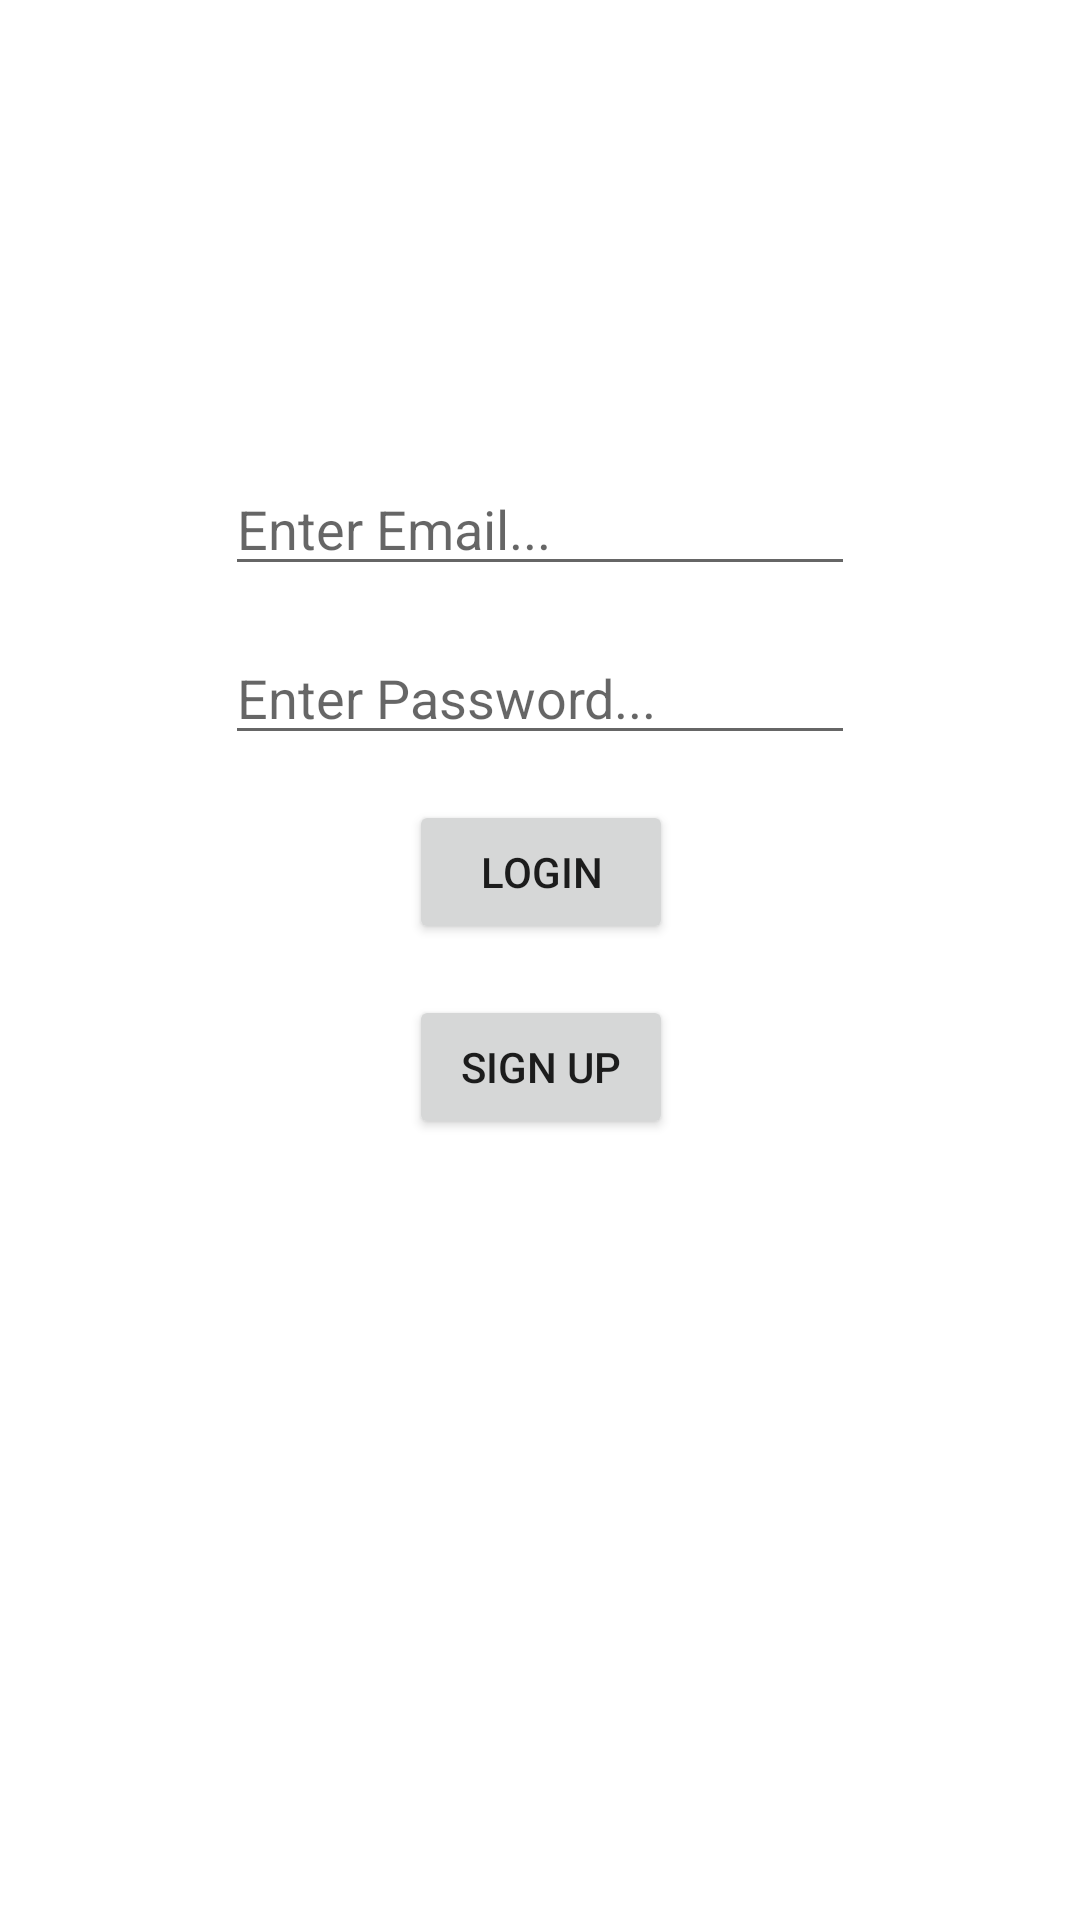

Write the Android layout XML for this screen, with the resource values it uses.
<!-- AndroidManifest.xml: application theme Theme.InstagramS24 -->
<!-- res/layout/activity_login.xml -->
<?xml version="1.0" encoding="utf-8"?>
<androidx.constraintlayout.widget.ConstraintLayout xmlns:android="http://schemas.android.com/apk/res/android"
    xmlns:app="http://schemas.android.com/apk/res-auto"
    xmlns:tools="http://schemas.android.com/tools"
    android:layout_width="match_parent"
    android:layout_height="match_parent"
    android:onClick="rootLayoutLoginTapped"
    tools:context=".MainActivity">

    <ImageView
        android:id="@+id/imageView"
        android:layout_width="0dp"
        android:layout_height="100dp"
        android:layout_marginTop="24dp"
        app:layout_constraintEnd_toEndOf="parent"
        app:layout_constraintHorizontal_bias="0.0"
        app:layout_constraintStart_toStartOf="parent"
        app:layout_constraintTop_toTopOf="parent"
        app:srcCompat="@drawable/insta" />

    <EditText
        android:id="@+id/editTextLoginEmail"
        android:layout_width="wrap_content"
        android:layout_height="wrap_content"
        android:layout_marginTop="30dp"
        android:ems="10"
        android:hint="Enter Email..."
        android:inputType="textEmailAddress"
        app:layout_constraintEnd_toEndOf="parent"
        app:layout_constraintStart_toStartOf="parent"
        app:layout_constraintTop_toBottomOf="@+id/imageView" />

    <EditText
        android:id="@+id/editTextLoginPassword"
        android:layout_width="wrap_content"
        android:layout_height="wrap_content"
        android:layout_marginTop="15dp"
        android:ems="10"
        android:hint="Enter Password..."
        android:inputType="textPassword"
        app:layout_constraintEnd_toEndOf="parent"
        app:layout_constraintStart_toStartOf="parent"
        app:layout_constraintTop_toBottomOf="@+id/editTextLoginEmail" />

    <Button
        android:id="@+id/buttonLoginLogin"
        android:layout_width="wrap_content"
        android:layout_height="wrap_content"
        android:layout_marginStart="8dp"
        android:layout_marginTop="15dp"
        android:layout_marginEnd="8dp"
        android:text="Login"
        app:layout_constraintEnd_toEndOf="parent"
        app:layout_constraintHorizontal_bias="0.501"
        app:layout_constraintStart_toStartOf="parent"
        app:layout_constraintTop_toBottomOf="@+id/editTextLoginPassword" />

    <Button
        android:id="@+id/buttonLoginSignUp"
        android:layout_width="wrap_content"
        android:layout_height="wrap_content"
        android:layout_marginTop="10dp"
        android:text="Sign Up"
        app:layout_constraintBottom_toBottomOf="parent"
        app:layout_constraintEnd_toEndOf="parent"
        app:layout_constraintHorizontal_bias="0.501"
        app:layout_constraintStart_toStartOf="parent"
        app:layout_constraintTop_toBottomOf="@+id/buttonLoginLogin"
        app:layout_constraintVertical_bias="0.026" />

</androidx.constraintlayout.widget.ConstraintLayout>
<!-- resources referenced by this layout -->
<resources>
  <style name="Theme.InstagramS24" parent="Theme.MaterialComponents.DayNight.DarkActionBar">
          
          <item name="colorPrimary">@color/purple_500</item>
          <item name="colorPrimaryVariant">@color/purple_700</item>
          <item name="colorOnPrimary">@color/white</item>
          
          <item name="colorSecondary">@color/teal_200</item>
          <item name="colorSecondaryVariant">@color/teal_700</item>
          <item name="colorOnSecondary">@color/black</item>
          
          <item name="android:statusBarColor" tools:targetApi="l">?attr/colorPrimaryVariant</item>
          
      </style>
  <!-- not gathered from this repository: default colours our renderer supplied (Android Studio template values) -->
  <color name="purple_500">#FF6200EE</color>
  <color name="purple_700">#FF3700B3</color>
  <color name="teal_200">#FF03DAC5</color>
  <color name="teal_700">#FF018786</color>
  <color name="black">#FF000000</color>
  <color name="white">#FFFFFFFF</color>
</resources>
